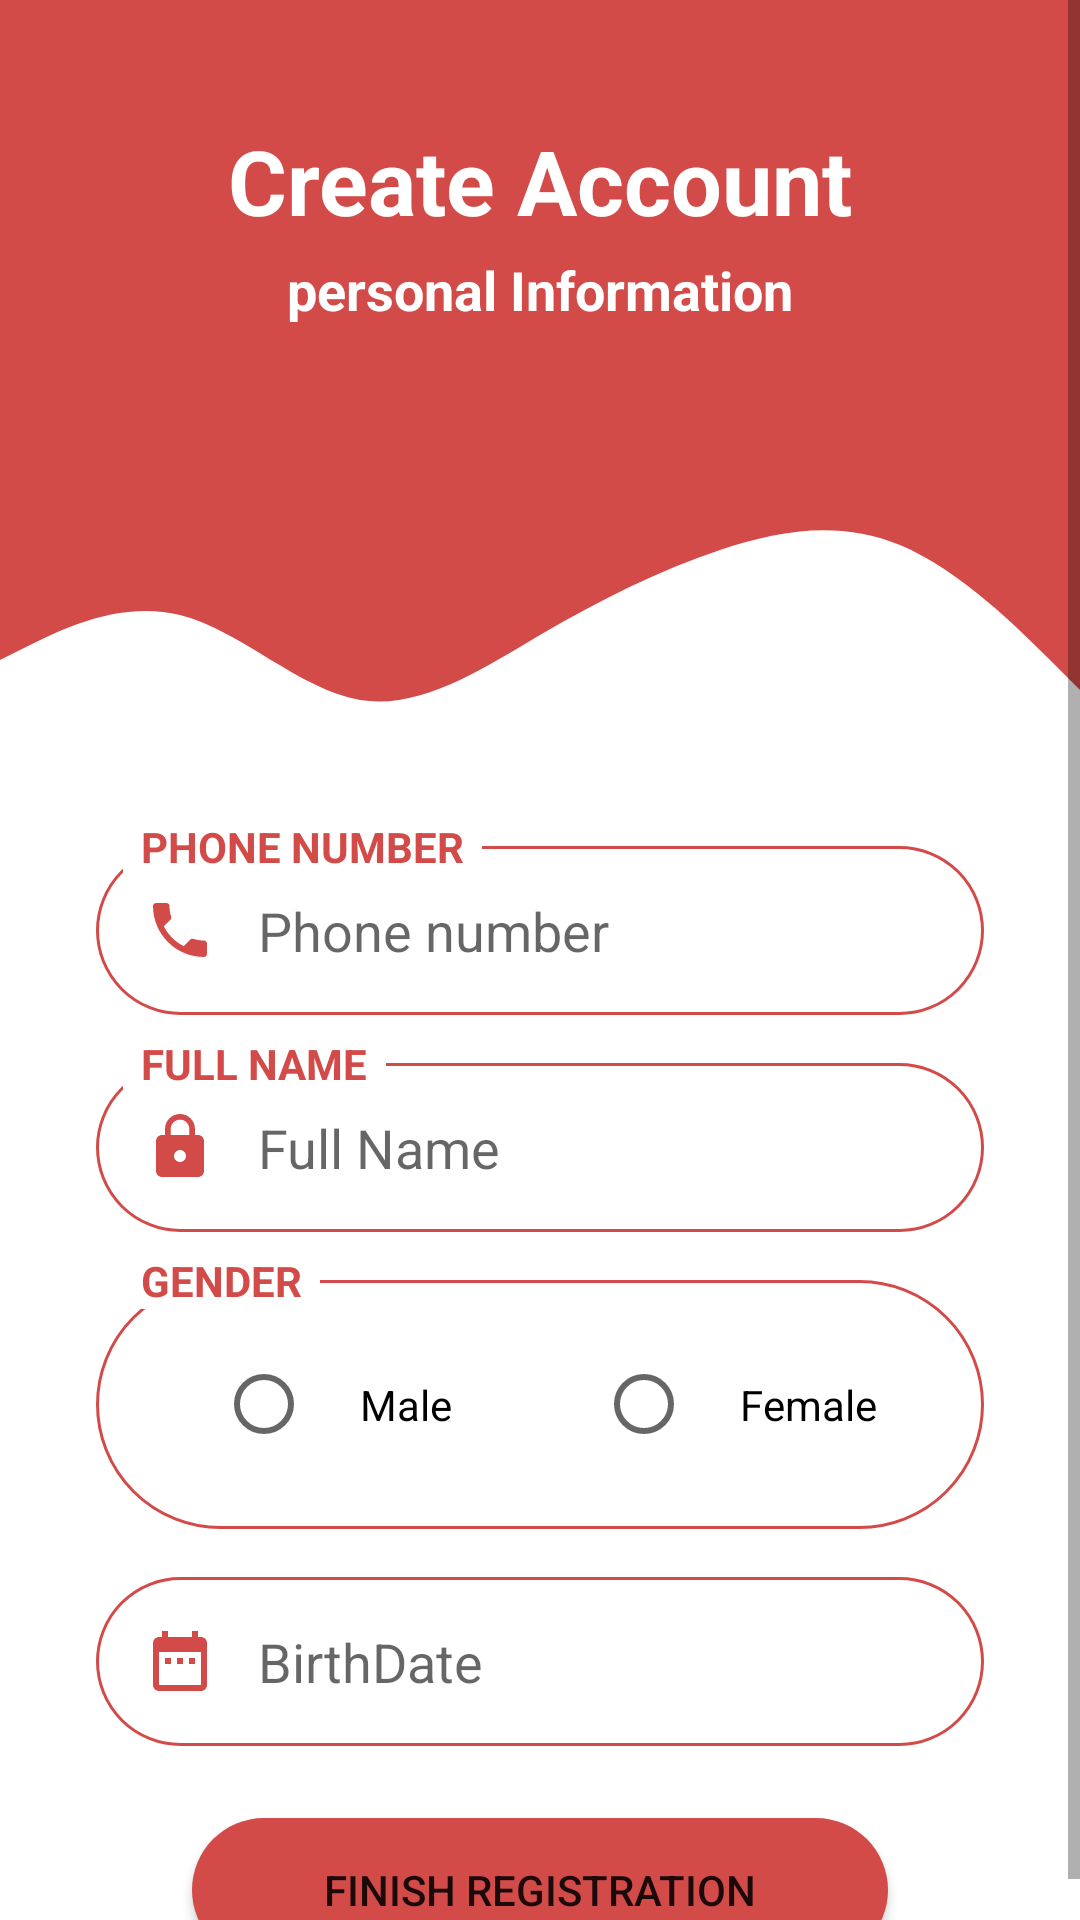

Layout XML and referenced resources for this Android screen:
<!-- AndroidManifest.xml: application theme AppTheme -->
<!-- res/layout/personal_information_fragment.xml -->
<?xml version="1.0" encoding="utf-8"?>
<ScrollView xmlns:android="http://schemas.android.com/apk/res/android"
    xmlns:app="http://schemas.android.com/apk/res-auto"
    xmlns:tools="http://schemas.android.com/tools"
    android:layout_width="match_parent"
    android:layout_height="match_parent"
    android:background="@android:color/white">

    <androidx.constraintlayout.widget.ConstraintLayout
        android:layout_width="match_parent"
        android:layout_height="match_parent"
        tools:context=".LogInActivity">

        <View
            android:id="@+id/top_view"
            android:layout_width="match_parent"
            android:layout_height="150dp"
            android:background="#D34B49"
            app:layout_constraintEnd_toEndOf="parent"
            app:layout_constraintStart_toStartOf="parent"
            app:layout_constraintTop_toTopOf="parent" />

        <View
            android:id="@+id/view2"
            android:layout_width="0dp"
            android:layout_height="100dp"
            android:background="@drawable/ic_wave"
            app:layout_constraintEnd_toEndOf="parent"
            app:layout_constraintHorizontal_bias="0.0"
            app:layout_constraintStart_toStartOf="parent"
            app:layout_constraintTop_toBottomOf="@+id/top_view" />

        <EditText
            android:id="@+id/phone_number"
            android:layout_width="0dp"
            android:layout_height="wrap_content"
            android:layout_marginStart="32dp"
            android:layout_marginLeft="32dp"
            android:layout_marginTop="32dp"
            android:layout_marginEnd="32dp"
            android:layout_marginRight="32dp"
            android:background="@drawable/round_border"
            android:drawableStart="@drawable/ic_phone"
            android:drawablePadding="14dp"
            android:ems="10"
            android:hint="Phone number"
            android:inputType="number|text|phone"
            android:padding="16dp"
            app:layout_constraintEnd_toEndOf="parent"
            app:layout_constraintStart_toStartOf="parent"
            app:layout_constraintTop_toBottomOf="@+id/view2" />

        <TextView
            android:layout_width="wrap_content"
            android:layout_height="wrap_content"
            android:layout_marginStart="41dp"
            android:background="@android:color/white"
            android:paddingStart="6dp"
            android:paddingEnd="6dp"
            android:text="Phone Number"
            android:textAllCaps="true"
            android:textColor="#D34B49"
            android:textStyle="bold"
            app:layout_constraintBottom_toTopOf="@id/phone_number"
            app:layout_constraintStart_toStartOf="parent"
            app:layout_constraintTop_toTopOf="@id/phone_number"/>


        <EditText
            android:id="@+id/full_name"
            android:layout_width="0dp"
            android:layout_height="wrap_content"
            android:layout_marginTop="16dp"
            android:background="@drawable/round_border"
            android:drawableStart="@drawable/ic_password"
            android:drawablePadding="14dp"
            android:ems="10"
            android:hint="Full Name"
            android:inputType="textPersonName"
            android:padding="16dp"
            app:layout_constraintEnd_toEndOf="@+id/phone_number"
            app:layout_constraintStart_toStartOf="@+id/phone_number"
            app:layout_constraintTop_toBottomOf="@+id/phone_number" />

        <TextView
            android:layout_width="wrap_content"
            android:layout_height="wrap_content"
            android:layout_marginStart="41dp"
            android:background="@android:color/white"
            android:paddingStart="6dp"
            android:paddingEnd="6dp"
            android:text="Full name"
            android:textAllCaps="true"
            android:textColor="#D34B49"
            android:textStyle="bold"
            app:layout_constraintBottom_toTopOf="@id/full_name"
            app:layout_constraintStart_toStartOf="parent"
            app:layout_constraintTop_toTopOf="@id/full_name"/>

        <RadioGroup
            android:id="@+id/gender"
            android:layout_width="0dp"
            android:layout_height="wrap_content"
            android:layout_marginStart="32dp"
            android:layout_marginLeft="32dp"
            android:layout_marginTop="16dp"
            android:layout_marginEnd="32dp"
            android:layout_marginRight="32dp"
            android:background="@drawable/round_border"
            android:orientation="horizontal"
            android:paddingLeft="24dp"
            app:layout_constraintEnd_toEndOf="parent"
            app:layout_constraintStart_toStartOf="parent"
            app:layout_constraintTop_toBottomOf="@+id/full_name">

            <RadioButton
                android:layout_width="wrap_content"
                android:layout_height="wrap_content"
                android:layout_margin="16dp"
                android:padding="16dp"
                android:text="Male"
                />

            <RadioButton
                android:layout_width="wrap_content"
                android:layout_height="wrap_content"
                android:layout_margin="16dp"
                android:padding="16dp"
                android:text="Female"
                />
        </RadioGroup>
        <TextView
            android:layout_width="wrap_content"
            android:layout_height="wrap_content"
            android:layout_marginStart="41dp"
            android:background="@android:color/white"
            android:paddingStart="6dp"
            android:paddingEnd="6dp"
            android:text="Gender"
            android:textAllCaps="true"
            android:textColor="#D34B49"
            android:textStyle="bold"
            app:layout_constraintBottom_toTopOf="@id/gender"
            app:layout_constraintStart_toStartOf="parent"
            app:layout_constraintTop_toTopOf="@id/gender"/>

        <EditText
            android:id="@+id/date"
            android:layout_width="0dp"
            android:layout_height="wrap_content"
            android:layout_marginStart="32dp"
            android:layout_marginLeft="32dp"
            android:layout_marginTop="16dp"
            android:layout_marginEnd="32dp"
            android:layout_marginRight="32dp"
            android:background="@drawable/round_border"
            android:drawableStart="@drawable/ic_date_range"
            android:drawablePadding="14dp"
            android:ems="10"
            android:hint="BirthDate"
            android:inputType="date"
            android:padding="16dp"
            app:layout_constraintEnd_toEndOf="parent"
            app:layout_constraintStart_toStartOf="parent"
            app:layout_constraintTop_toBottomOf="@+id/gender" />

        <TextView
            android:id="@+id/createAccount"
            android:layout_width="wrap_content"
            android:layout_height="wrap_content"
            android:layout_marginTop="40dp"
            android:text="Create Account"
            android:textColor="@android:color/white"
            android:textSize="30sp"
            android:textStyle="bold"
            app:layout_constraintEnd_toEndOf="parent"
            app:layout_constraintStart_toStartOf="parent"
            app:layout_constraintTop_toTopOf="@+id/top_view" />

        <TextView
            android:id="@+id/create_account_tag_line"
            android:layout_width="wrap_content"
            android:layout_height="wrap_content"
            android:layout_marginTop="4dp"
            android:text="personal Information"
            android:textColor="@android:color/white"
            android:textSize="18sp"
            android:textStyle="bold"
            app:layout_constraintEnd_toEndOf="parent"
            app:layout_constraintStart_toStartOf="parent"
            app:layout_constraintTop_toBottomOf="@+id/createAccount" />

        <Button
            android:id="@+id/submit"
            android:layout_width="0dp"
            android:layout_height="wrap_content"
            android:layout_marginStart="32dp"
            android:layout_marginLeft="32dp"
            android:layout_marginTop="24dp"
            android:layout_marginEnd="32dp"
            android:layout_marginRight="32dp"
            android:background="@drawable/round_bg"
            android:text="Finish Registration"
            app:layout_constraintEnd_toEndOf="@id/date"
            app:layout_constraintHorizontal_bias="0.0"
            app:layout_constraintStart_toStartOf="@+id/date"
            app:layout_constraintTop_toBottomOf="@+id/date" />
    </androidx.constraintlayout.widget.ConstraintLayout>


</ScrollView>
<!-- resources referenced by this layout -->
<resources>
  <!-- drawable ic_date_range (drawable) -->
  <vector android:height="24dp" android:tint="#D34B49"
      android:viewportHeight="24.0" android:viewportWidth="24.0"
      android:width="24dp" xmlns:android="http://schemas.android.com/apk/res/android">
      <path android:fillColor="#FF000000" android:pathData="M9,11L7,11v2h2v-2zM13,11h-2v2h2v-2zM17,11h-2v2h2v-2zM19,4h-1L18,2h-2v2L8,4L8,2L6,2v2L5,4c-1.11,0 -1.99,0.9 -1.99,2L3,20c0,1.1 0.89,2 2,2h14c1.1,0 2,-0.9 2,-2L21,6c0,-1.1 -0.9,-2 -2,-2zM19,20L5,20L5,9h14v11z"/>
  </vector>
  <!-- drawable ic_password (drawable) -->
  <vector android:height="24dp" android:tint="#D34B49"
      android:viewportHeight="24.0" android:viewportWidth="24.0"
      android:width="24dp" xmlns:android="http://schemas.android.com/apk/res/android">
      <path android:fillColor="#FF000000" android:pathData="M18,8h-1L17,6c0,-2.76 -2.24,-5 -5,-5S7,3.24 7,6v2L6,8c-1.1,0 -2,0.9 -2,2v10c0,1.1 0.9,2 2,2h12c1.1,0 2,-0.9 2,-2L20,10c0,-1.1 -0.9,-2 -2,-2zM12,17c-1.1,0 -2,-0.9 -2,-2s0.9,-2 2,-2 2,0.9 2,2 -0.9,2 -2,2zM15.1,8L8.9,8L8.9,6c0,-1.71 1.39,-3.1 3.1,-3.1 1.71,0 3.1,1.39 3.1,3.1v2z"/>
  </vector>
  <!-- drawable ic_phone (drawable) -->
  <vector android:height="24dp" android:tint="#D34B49"
      android:viewportHeight="24.0" android:viewportWidth="24.0"
      android:width="24dp" xmlns:android="http://schemas.android.com/apk/res/android">
      <path android:fillColor="#FF000000" android:pathData="M6.62,10.79c1.44,2.83 3.76,5.14 6.59,6.59l2.2,-2.2c0.27,-0.27 0.67,-0.36 1.02,-0.24 1.12,0.37 2.33,0.57 3.57,0.57 0.55,0 1,0.45 1,1V20c0,0.55 -0.45,1 -1,1 -9.39,0 -17,-7.61 -17,-17 0,-0.55 0.45,-1 1,-1h3.5c0.55,0 1,0.45 1,1 0,1.25 0.2,2.45 0.57,3.57 0.11,0.35 0.03,0.74 -0.25,1.02l-2.2,2.2z"/>
  </vector>
  <!-- drawable ic_wave (drawable) -->
  <vector xmlns:android="http://schemas.android.com/apk/res/android"
      android:width="1440dp"
      android:height="320dp"
      android:viewportWidth="1440"
      android:viewportHeight="320">
    <path
        android:pathData="M0,224L40,208C80,192 160,160 240,176C320,192 400,256 480,266.7C560,277 640,235 720,197.3C800,160 880,128 960,106.7C1040,85 1120,75 1200,101.3C1280,128 1360,192 1400,224L1440,256L1440,0L1400,0C1360,0 1280,0 1200,0C1120,0 1040,0 960,0C880,0 800,0 720,0C640,0 560,0 480,0C400,0 320,0 240,0C160,0 80,0 40,0L0,0Z"
        android:fillColor="#d34b49"
        android:fillAlpha="1"/>
  </vector>
  <!-- drawable round_bg (drawable) -->
  <?xml version="1.0" encoding="utf-8"?>
  <shape xmlns:android="http://schemas.android.com/apk/res/android">
      <solid android:color="#D34B49"/>
      <corners android:radius="100dp"/>
  </shape>
  <!-- drawable round_border (drawable) -->
  <?xml version="1.0" encoding="utf-8"?>
  <shape android:shape="rectangle" xmlns:android="http://schemas.android.com/apk/res/android">
      <stroke android:color="#D34B49"
          android:width="1dp"/>
      <corners android:radius="100dp"/>
  </shape>
  <style name="AppTheme" parent="Theme.MaterialComponents.Light.NoActionBar">
          
          <item name="colorPrimary">@color/colorPrimary</item>
          <item name="colorPrimaryDark">@color/colorPrimaryDark</item>
          <item name="colorAccent">@color/colorAccent</item>
      </style>
  <color name="colorPrimary">#D84B49</color>
  <color name="colorPrimaryDark">#00574B</color>
  <color name="colorAccent">#FFFFFF</color>
</resources>
